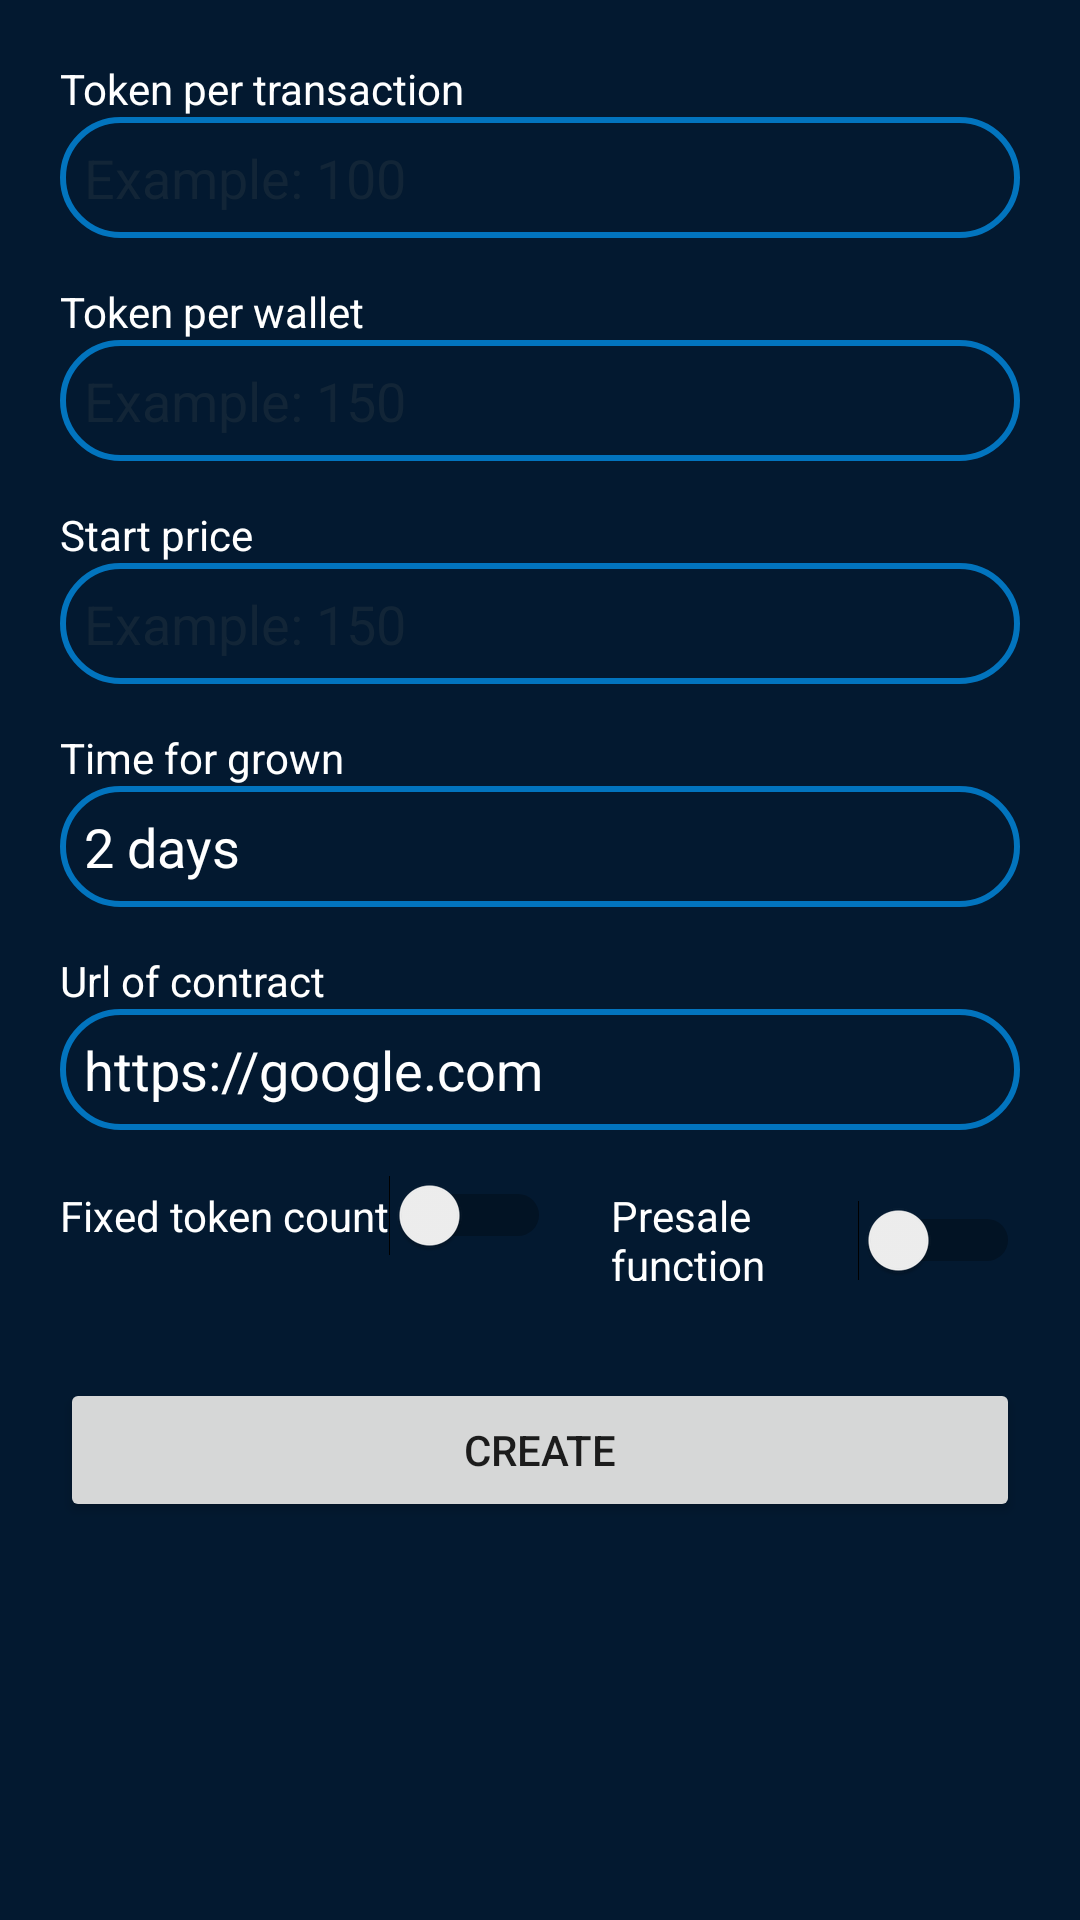

Here is an Android app screen rendered from its layout file. Give the layout XML and the strings, colors and styles it references.
<!-- AndroidManifest.xml: application theme Theme.CryptoDo -->
<!-- res/layout/fragment_nft_params2.xml -->
<?xml version="1.0" encoding="utf-8"?>
<FrameLayout xmlns:android="http://schemas.android.com/apk/res/android"
    xmlns:tools="http://schemas.android.com/tools"
    android:id="@+id/fragment_nft_params2"
    android:layout_width="match_parent"
    android:layout_height="match_parent"
    tools:context=".ui.dashboard.NftParams2"
    android:background="@color/blue_700">

    <LinearLayout
        android:layout_width="match_parent"
        android:layout_height="match_parent"
        android:orientation="vertical"
        android:layout_marginTop="20dp"
        android:layout_marginLeft="20dp"
        android:layout_marginRight="20dp">

        <TextView
            android:layout_width="match_parent"
            android:layout_height="wrap_content"
            android:text="Token per transaction"
            android:textColor="@color/white"/>

        <EditText
            android:id="@+id/edittext_per_transaction"
            android:background="@drawable/rounded_edittext_background"
            android:layout_width="match_parent"
            android:layout_height="wrap_content"
            android:hint="Example: 100"
            android:textColor="@color/white"
            android:textColorHint="@color/hintcolor"
            android:inputType="number"
            android:layout_marginBottom="15dp"
            android:padding="8dp"></EditText>

        <TextView
            android:layout_width="match_parent"
            android:layout_height="wrap_content"
            android:text="Token per wallet"
            android:textColor="@color/white"/>

        <EditText
            android:id="@+id/edittext_per_wallet"
            android:background="@drawable/rounded_edittext_background"
            android:layout_width="match_parent"
            android:layout_height="wrap_content"
            android:hint="Example: 150"
            android:textColor="@color/white"
            android:textColorHint="@color/hintcolor"
            android:inputType="number"
            android:layout_marginBottom="15dp"
            android:padding="8dp"></EditText>

        <TextView
            android:layout_width="match_parent"
            android:layout_height="wrap_content"
            android:text="Start price"
            android:textColor="@color/white"/>

        <EditText
            android:id="@+id/edittext_start_price"
            android:background="@drawable/rounded_edittext_background"
            android:layout_width="match_parent"
            android:layout_height="wrap_content"
            android:hint="Example: 150"
            android:textColor="@color/white"
            android:textColorHint="@color/hintcolor"
            android:inputType="numberDecimal"
            android:layout_marginBottom="15dp"
            android:padding="8dp"></EditText>

        <TextView
            android:layout_width="match_parent"
            android:layout_height="wrap_content"
            android:text="Time for grown"
            android:textColor="@color/white"/>

        <EditText
            android:id="@+id/edittext_time_for_grown"
            android:background="@drawable/rounded_edittext_background"
            android:layout_width="match_parent"
            android:layout_height="wrap_content"
            android:hint="Example: 2 days"
            android:textColor="@color/white"
            android:textColorHint="@color/hintcolor"
            android:layout_marginBottom="15dp"
            android:text="2 days"
            android:padding="8dp"></EditText>

        <TextView
            android:layout_width="match_parent"
            android:layout_height="wrap_content"
            android:text="Url of contract"
            android:textColor="@color/white"/>

        <EditText
            android:id="@+id/edittext_url"
            android:background="@drawable/rounded_edittext_background"
            android:layout_width="match_parent"
            android:layout_height="wrap_content"
            android:hint="Example: https://google.com"
            android:textColor="@color/white"
            android:textColorHint="@color/hintcolor"
            android:layout_marginBottom="15dp"
            android:text="https://google.com"
            android:padding="8dp"></EditText>

        <LinearLayout
            android:layout_width="match_parent"
            android:layout_height="wrap_content" >

            <Switch
                android:id="@+id/fixed_switch"
                android:layout_width="wrap_content"
                android:layout_height="wrap_content"
                android:layout_marginRight="20dp"
                android:textColor="@color/white"
                android:text="Fixed token count" />

            <Switch
                android:id="@+id/presale_switch"
                android:layout_width="wrap_content"
                android:layout_height="wrap_content"
                android:textColor="@color/white"
                android:text="Presale function" />

        </LinearLayout>
        <TextView
            android:id="@+id/textView2"
            android:layout_width="match_parent"
            android:layout_height="wrap_content"
            android:textColor="#00C3FD"
            android:textSize="24sp" />
        <Button
            android:id="@+id/create_button"
            android:layout_width="match_parent"
            android:layout_height="wrap_content"
            android:text="Create" />


    </LinearLayout>
</FrameLayout>
<!-- resources referenced by this layout -->
<resources>
  <color name="blue_700">#031930</color>
  <color name="hintcolor">#8021323E</color>
  <color name="white">#FFFFFFFF</color>
  <!-- drawable rounded_edittext_background (drawable) -->
  <?xml version="1.0" encoding="utf-8"?>
  <shape xmlns:android="http://schemas.android.com/apk/res/android" android:shape="rectangle">
      <stroke
          android:width="2dp"
          android:color="#0274be" />
      <corners android:radius="20dp"/>
  </shape>
  <style name="Theme.CryptoDo" parent="Theme.MaterialComponents.DayNight.DarkActionBar">
          
          <item name="colorPrimary">@color/blue_200</item>
          <item name="colorPrimaryVariant">@color/blue_700</item>
          <item name="colorOnPrimary">@color/blue_700</item>
          
          <item name="colorSecondary">@color/teal_200</item>
          <item name="colorSecondaryVariant">@color/teal_700</item>
          <item name="colorOnSecondary">@color/blue_700</item>
          
          <item name="android:statusBarColor" tools:targetApi="l">?attr/colorPrimaryVariant</item>
          
      </style>
  <color name="blue_200">#00C3FD</color>
  <color name="teal_200">#FF03DAC5</color>
  <color name="teal_700">#FF018786</color>
</resources>
